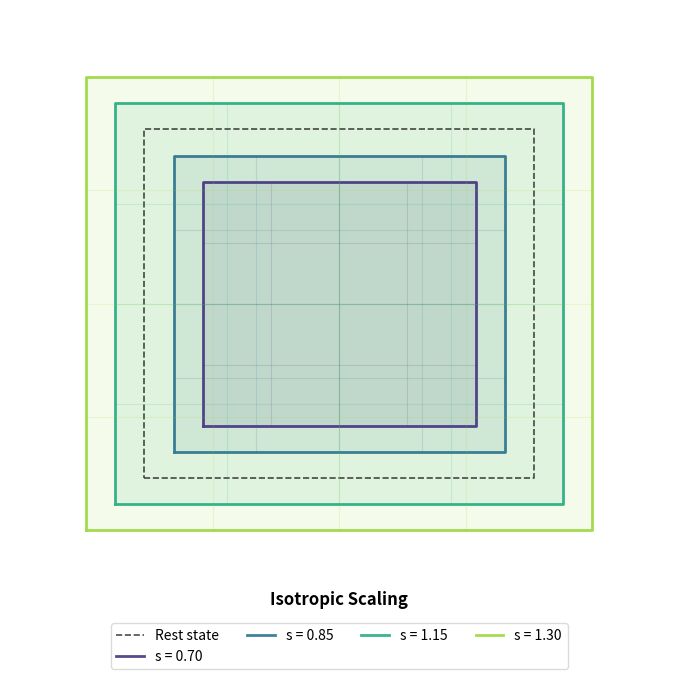

Reproduce this figure in Python. (Note: this script raises an exception after producing the figure.)
"""2D figures for the doc of hookean deformation models."""

from pathlib import Path

import matplotlib.pyplot as plt
import numpy as np
from matplotlib.animation import FuncAnimation
from matplotlib.patches import Polygon

# Young's modulus and Poisson's ratio for the material
E = 1e7
NU = 0.3

# Lamé parameters
LAMBDA = E * NU / ((1 + NU) * (1 - 2 * NU))
MU = E / (2 * (1 + NU))

# Configuration for different deformation types
DEFORMATION_CONFIG = {
    "isotropic_scaling": {
        "title": "Isotropic Scaling",
        "param_name": "s",
        "param_range_for_anim": np.linspace(0.7, 1.3, 60),
        "param_range_for_energy": np.linspace(0.6, 1.4, 100),
        "colormap_deformation": "viridis",
        "energy_color": "darkorange",
        "param_static_values": [0.7, 0.85, 1.15, 1.3],
        "x_label": "Scaling factor $s$",
        "rest_value": 1.0,
    },
    "uniaxial_stretch": {
        "title": "Uniaxial Stretch/Compression",
        "param_name": "$\\varepsilon$",
        "param_range_for_anim": np.linspace(-0.3, 0.3, 60),
        "param_range_for_energy": np.linspace(-0.4, 0.4, 100),
        "colormap_deformation": "cividis",
        "energy_color": "royalblue",
        "param_static_values": [-0.3, -0.15, 0.15, 0.3],
        "x_label": "Strain $\\varepsilon$",
        "rest_value": 0.0,
    },
    "shear": {
        "title": "Pure Shear",
        "param_name": "$\\gamma$",
        "param_range_for_anim": np.linspace(-0.4, 0.4, 60),
        "param_range_for_energy": np.linspace(-0.5, 0.5, 100),
        "colormap_deformation": "plasma",
        "energy_color": "seagreen",
        "param_static_values": [-0.4, -0.2, 0.2, 0.4],
        "x_label": "Shear $\\gamma$",
        "rest_value": 0.0,
    },
}


def green_lagrange_strain(F: np.ndarray) -> np.ndarray:
    """Compute Green-Lagrange strain tensor ε = 0.5(F^T F - I)"""
    I2 = np.eye(2)
    return 0.5 * (F.T @ F - I2)


def hookean_energy(F: np.ndarray, mu: float, lam: float) -> float:
    """Compute Hookean energy: W = 0.5 * λ * (tr ε)^2 + μ * ε:ε"""
    eps = green_lagrange_strain(F)
    trace_eps = np.trace(eps)
    double_contraction = np.sum(eps * eps)  # ε:ε = Frobenius norm squared
    return 0.5 * lam * trace_eps**2 + mu * double_contraction


def compute_deformation_matrix(
    deformation_type: str, value: float
) -> np.ndarray:
    """Create deformation matrix based on type and parameter value"""
    if deformation_type == "isotropic_scaling":
        return value * np.eye(2)
    elif deformation_type == "uniaxial_stretch":
        return np.array([[1 + value, 0], [0, 1]])
    elif deformation_type == "shear":
        return np.array([[1, value], [0, 1]])
    else:
        error_msg = f"Unknown deformation type: {deformation_type}"
        raise ValueError(error_msg)


def compute_energy_values() -> tuple[list[float], list[float], list[float]]:
    """Compute energy values for different deformation types"""
    W_stretch = [
        hookean_energy(
            compute_deformation_matrix("uniaxial_stretch", e), MU, LAMBDA
        )
        for e in DEFORMATION_CONFIG["uniaxial_stretch"][
            "param_range_for_energy"
        ]
    ]
    W_shear = [
        hookean_energy(compute_deformation_matrix("shear", g), MU, LAMBDA)
        for g in DEFORMATION_CONFIG["shear"]["param_range_for_energy"]
    ]
    W_iso = [
        hookean_energy(
            compute_deformation_matrix("isotropic_scaling", s), MU, LAMBDA
        )
        for s in DEFORMATION_CONFIG["isotropic_scaling"][
            "param_range_for_energy"
        ]
    ]

    return W_stretch, W_shear, W_iso


def calculate_adaptive_limits(
    deformation_type: str, values: list[float], padding: float = 0.1
) -> tuple[float, float, float, float]:
    """Calculate adaptive plot limits based on deformation parameters."""
    # Define the square vertices
    square = np.array([[-0.5, -0.5], [0.5, -0.5], [0.5, 0.5], [-0.5, 0.5]])

    # Calculate deformed coordinates for all parameter values
    all_points = []
    for val in values:
        F = compute_deformation_matrix(deformation_type, val)
        deformed_points = np.array([F @ point for point in square])
        all_points.extend(deformed_points)

    all_points = np.array(all_points)

    xmin, ymin = np.min(all_points, axis=0)
    xmax, ymax = np.max(all_points, axis=0)

    # Add padding
    width = xmax - xmin
    height = ymax - ymin
    xmin -= padding * width
    xmax += padding * width
    ymin -= padding * height
    ymax += padding * height

    return xmin, xmax, ymin, ymax


def setup_clean_figure(
    figsize: tuple[int, int] = (7, 5),
    bg_color: str = "white",
    xlim: tuple[float, float] = (-0.7, 0.7),
    ylim: tuple[float, float] = (-0.7, 0.7),
) -> tuple[plt.Figure, plt.Axes]:
    """Setup a clean figure without axes for deformation plots"""
    fig = plt.figure(figsize=figsize, facecolor=bg_color)
    ax = fig.add_subplot(111)
    ax.set_xlim(xlim)
    ax.set_ylim(ylim)
    ax.set_axis_off()
    return fig, ax


def draw_square(
    ax: plt.Axes,
    color: str = "black",
    alpha: float = 0.3,
    linewidth: float = 1.0,
    label: str | None = None,
) -> None:
    """Draw a unit square centered at the origin"""
    square = np.array(
        [[-0.5, -0.5], [0.5, -0.5], [0.5, 0.5], [-0.5, 0.5], [-0.5, -0.5]]
    )
    ax.plot(
        square[:, 0],
        square[:, 1],
        color=color,
        alpha=alpha,
        linewidth=linewidth,
        linestyle="--",
        label=label,
    )


def draw_deformed_square(
    ax: plt.Axes,
    F: np.ndarray,
    color: str = "blue",
    alpha: float = 0.9,
    linewidth: float = 2.0,
    label: str | None = None,
    fill_alpha: float = 0.1,
) -> None:
    """Draw a deformed square using transformation matrix F"""
    square = np.array(
        [[-0.5, -0.5], [0.5, -0.5], [0.5, 0.5], [-0.5, 0.5], [-0.5, -0.5]]
    )
    deformed = np.array([F @ point for point in square])

    if fill_alpha > 0:
        polygon = Polygon(
            deformed[:-1],
            closed=True,
            alpha=fill_alpha,
            facecolor=color,
            edgecolor="none",
        )
        ax.add_patch(polygon)

    ax.plot(
        deformed[:, 0],
        deformed[:, 1],
        color=color,
        alpha=alpha,
        linewidth=linewidth,
        label=label,
    )


def draw_grid(
    ax: plt.Axes,
    F: np.ndarray,
    n: int = 5,
    color: str = "blue",
    alpha: float = 0.15,
    linewidth: float = 0.8,
) -> None:
    """Draw a grid to better visualize the deformation"""
    # Create grid lines
    for i in np.linspace(-0.5, 0.5, n + 1):
        # Horizontal line
        h_line = np.array([[-0.5, i], [0.5, i]])
        h_deformed = np.array([F @ point for point in h_line])
        ax.plot(
            h_deformed[:, 0],
            h_deformed[:, 1],
            color=color,
            alpha=alpha,
            linewidth=linewidth,
        )

        # Vertical line
        v_line = np.array([[i, -0.5], [i, 0.5]])
        v_deformed = np.array([F @ point for point in v_line])
        ax.plot(
            v_deformed[:, 0],
            v_deformed[:, 1],
            color=color,
            alpha=alpha,
            linewidth=linewidth,
        )


def create_static_deformation_plot(deformation_type: str) -> None:
    """Create static visualization with multiple deformation values"""
    config = DEFORMATION_CONFIG[deformation_type]

    xmin, xmax, ymin, ymax = calculate_adaptive_limits(
        deformation_type, config["param_static_values"], padding=0.15
    )

    width = xmax - xmin
    height = ymax - ymin
    aspect_ratio = width / height

    fig_width = 7
    fig_height = fig_width / aspect_ratio

    fig_height = max(4, min(8, fig_height))

    fig, ax = setup_clean_figure(
        figsize=(fig_width, fig_height), xlim=(xmin, xmax), ylim=(ymin, ymax)
    )
    draw_square(
        ax, color="black", alpha=0.7, linewidth=1.2, label="Rest state"
    )

    colors = plt.cm.get_cmap(config["colormap_deformation"])(
        np.linspace(0.15, 0.85, len(config["param_static_values"]))
    )

    for value, color in zip(
        config["param_static_values"], colors, strict=True
    ):
        F = compute_deformation_matrix(deformation_type, value)
        label = f"{config['param_name']} = {value:.2f}"
        draw_deformed_square(ax, F, color=color, label=label)
        draw_grid(ax, F, n=4, color=color)

    legend_y = -0.03 if deformation_type == "isotropic_scaling" else 0.08

    ax.legend(
        loc="upper center",
        bbox_to_anchor=(0.5, legend_y),
        fontsize="medium",
        frameon=True,
        fancybox=True,
        framealpha=0.7,
        ncol=4,
    )
    fig.text(
        0.5,
        0.12 if deformation_type == "isotropic_scaling" else 0.14,
        config["title"],
        ha="center",
        fontsize=12,
        fontweight="bold",
    )
    plt.tight_layout(pad=1.5)

    # Save as SVG
    output_dir = Path(__file__).parent.absolute()
    filename = f"{deformation_type}_deformation.svg"
    output_path = output_dir / filename
    plt.savefig(output_path)
    # print(f"Saved figure to {output_path}")
    plt.close()


def create_energy_plot(
    deformation_type: str, energy_values: list[float]
) -> None:
    """Create energy plot for a specific deformation type"""
    config = DEFORMATION_CONFIG[deformation_type]

    x_range = config["param_range_for_energy"]

    plt.figure(figsize=(6, 4))
    plt.plot(x_range, energy_values, color=config["energy_color"])
    plt.title(config["title"])
    plt.xlabel(config["x_label"])
    plt.ylabel("Energy $W(\\mathbf{F})$")

    plt.axvline(config["rest_value"], color="gray", linestyle="--", alpha=0.5)

    plt.grid(True)
    plt.tight_layout()

    # Save as SVG
    output_dir = Path(__file__).parent.absolute()
    filename = f"{deformation_type}_energy.svg"
    output_path = output_dir / filename
    plt.savefig(output_path)
    # print(f"Saved figure to {output_path}")
    plt.close()


def create_animation(
    deformation_type: str,
    frames: int = 60,
    fps: int = 24,
    output_dir: str = ".",
) -> None:
    """Create animation of the deformation"""
    config = DEFORMATION_CONFIG[deformation_type]
    parameter_range = config["param_range_for_anim"]
    colormap = plt.cm.get_cmap(config["colormap_deformation"])

    xmin, xmax, ymin, ymax = calculate_adaptive_limits(
        deformation_type,
        [parameter_range[0], parameter_range[-1]],
        padding=0.15,
    )

    width = xmax - xmin
    height = ymax - ymin
    aspect_ratio = width / height

    fig_width = 7
    fig_height = fig_width / aspect_ratio

    fig_height = max(4, min(8, fig_height))

    fig, ax = setup_clean_figure(
        figsize=(fig_width, fig_height), xlim=(xmin, xmax), ylim=(ymin, ymax)
    )

    def update(i: int) -> list:
        ax.clear()
        ax.set_xlim(xmin, xmax)
        ax.set_ylim(ymin, ymax)
        ax.set_axis_off()

        draw_square(ax, color="black", alpha=0.7, linewidth=1.2)

        value = parameter_range[i]
        F = compute_deformation_matrix(deformation_type, value)

        norm_position = (value - parameter_range[0]) / (
            parameter_range[-1] - parameter_range[0]
        )
        color_position = 0.15 + norm_position * 0.7
        color = colormap(color_position)

        fill_alpha = 0.2

        draw_deformed_square(
            ax, F, color=color, alpha=1.0, linewidth=2.5, fill_alpha=fill_alpha
        )
        draw_grid(ax, F, n=4, color=color, alpha=0.3, linewidth=1.0)

        ax.set_title(
            f"{config['title']}: {config['param_name']}={value:.2f}",
            fontsize=12,
        )
        return []

    # Create and save animation
    anim = FuncAnimation(fig, update, frames=frames, blit=True)
    Path(output_dir).mkdir(parents=True, exist_ok=True)
    output_path = Path(output_dir) / f"{deformation_type}_deformation.gif"
    anim.save(output_path, writer="pillow", fps=fps)
    # print(f"Saved animation to {output_path}")
    plt.close(fig)


def main() -> None:
    """Main function to generate all visualizations"""
    # Compute energy values
    W_stretch, W_shear, W_iso = compute_energy_values()

    # Create static deformation visualizations
    for deformation_type in DEFORMATION_CONFIG:
        create_static_deformation_plot(deformation_type)

    # Create energy plots
    create_energy_plot("uniaxial_stretch", W_stretch)
    create_energy_plot("shear", W_shear)
    create_energy_plot("isotropic_scaling", W_iso)

    # Create animations
    animation_dir = Path(__file__).parent.absolute() / "animations"
    for deformation_type in DEFORMATION_CONFIG:
        create_animation(
            deformation_type, frames=60, fps=24, output_dir=animation_dir
        )


if __name__ == "__main__":
    main()
